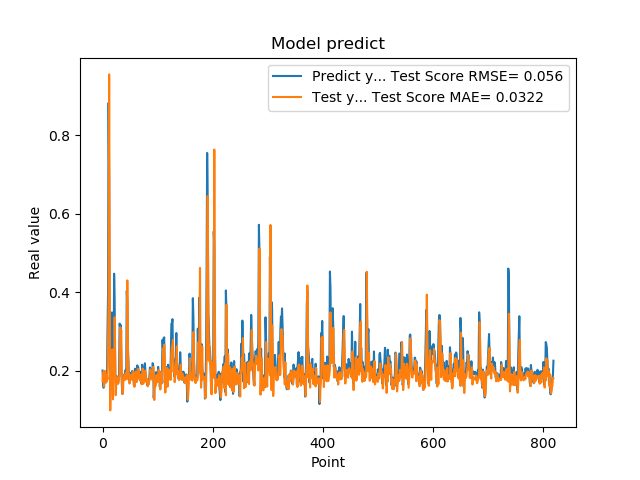

Source data for this figure (header and first rows):
2.010090053081512174e-01, 1.735133562493608450e-01
1.742661595344543457e-01, 1.970374812249283680e-01
1.572303026914596558e-01, 1.734639186053339999e-01
1.941800117492676059e-01, 1.598768591572051756e-01
1.970258951187133512e-01, 2.004058653266266865e-01
1.859861761331558505e-01, 1.929489307941287257e-01
1.705197989940643033e-01, 1.811226948441359286e-01
1.844120919704437256e-01, 1.714954170896045016e-01
1.779371052980423251e-01, 1.886671513907073883e-01
3.004232645034790039e-01, 1.783598688409356314e-01
3.969086110591887873e-01, 2.760351045400310510e-01
8.820003867149353027e-01, 3.816219280167224559e-01
6.841114759445190430e-01, 9.544026281182931282e-01
2.116497457027435580e-01, 4.506860092656617134e-01
2.014262527227401733e-01, 9.970856142870108962e-02
2.061583995819092074e-01, 1.877087498694634815e-01
3.160260915756225586e-01, 1.936995334784018252e-01
3.489396274089813232e-01, 2.491080258118711088e-01
1.544443815946578979e-01, 2.548307938784312165e-01
1.959947794675827026e-01, 1.277724032359866813e-01
1.894801408052444180e-01, 1.998595938482559675e-01
4.474425017833709162e-01, 1.866537685316228823e-01
3.771362304687500555e-01, 3.367702554202847698e-01
1.889318972826004028e-01, 2.307652500021524222e-01
1.752775162458419522e-01, 1.384829099152407594e-01
1.822472065687180121e-01, 1.685201269629364451e-01
1.866402029991149902e-01, 1.826470591756376993e-01
1.715678423643112183e-01, 1.839662539559278054e-01
1.676391065120696744e-01, 1.694773435603690870e-01
1.773854047060013095e-01, 1.690089469754915696e-01
1.872433423995972235e-01, 1.825440054517176725e-01
3.204146027565002441e-01, 1.918070402196509205e-01
3.134283721446990967e-01, 3.110114223932088362e-01
3.171058297157288153e-01, 2.933451110629314296e-01
2.202603369951247891e-01, 3.030485647102758584e-01
1.659800857305526733e-01, 1.839636503234418907e-01
1.415748745203018188e-01, 1.435545923144556646e-01
1.852595061063766479e-01, 1.420608792967264222e-01
1.814238876104354858e-01, 1.809126540040317810e-01
1.905867606401443481e-01, 1.788553021955605060e-01
1.810430586338043213e-01, 1.906363159294331699e-01
1.954265981912612915e-01, 1.774512285273567302e-01
2.029463946819305142e-01, 1.911397880529088489e-01
1.862521618604660034e-01, 1.967144532595742901e-01
4.038094580173492432e-01, 1.791750099297255150e-01
3.743042349815369207e-01, 4.304171067308392717e-01
2.572054266929626465e-01, 2.742863972860943855e-01
2.253161966800689420e-01, 1.977527540041260079e-01
1.787700653076171875e-01, 1.919237165909321308e-01
1.761920750141143799e-01, 1.679462734166467797e-01
1.861467957496643066e-01, 1.789629780633927580e-01
1.954011768102645874e-01, 1.839367873851783519e-01
1.907722949981689176e-01, 1.908956440718904135e-01
1.898660957813262939e-01, 1.879726253026405558e-01
2.001174986362457275e-01, 1.769085700881489198e-01
1.922753006219863892e-01, 1.981746204308104109e-01
1.810636967420578003e-01, 1.884927530426992182e-01
1.635809391736984530e-01, 1.763054783709006035e-01
1.916799396276473999e-01, 1.597425595044604241e-01
2.058236002922058105e-01, 1.840183955047109132e-01
1.857409924268722812e-01, 1.982683705930474161e-01
... 759 more rows
